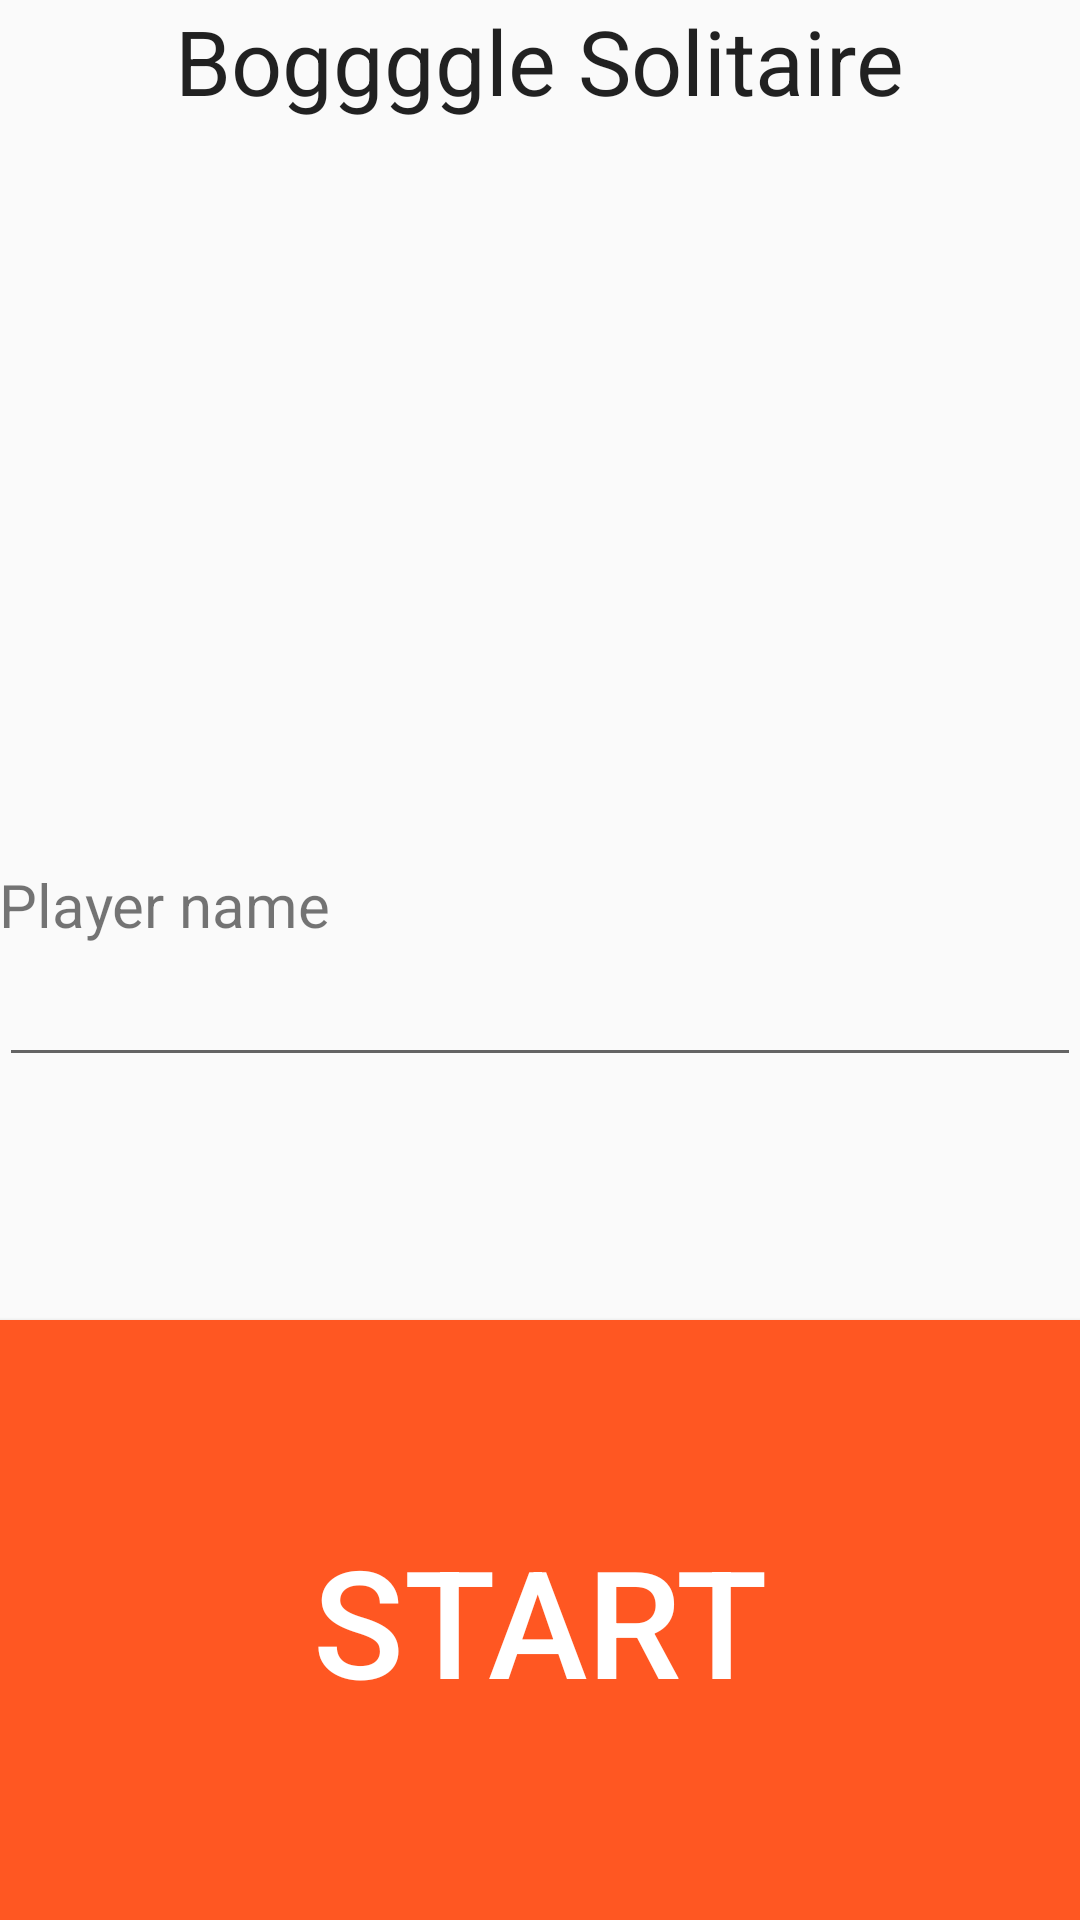

Android layout source for this screen:
<!-- AndroidManifest.xml: activity theme NoActionBarTheme -->
<!-- res/layout/activity_main.xml -->
<?xml version="1.0" encoding="utf-8"?>
<RelativeLayout xmlns:android="http://schemas.android.com/apk/res/android"
    xmlns:tools="http://schemas.android.com/tools"
    android:layout_width="match_parent"
    android:layout_height="match_parent"
    android:paddingBottom="@dimen/activity_vertical_margin"
    android:paddingLeft="@dimen/activity_horizontal_margin"
    android:paddingRight="@dimen/activity_horizontal_margin"
    android:paddingTop="@dimen/activity_vertical_margin"
    tools:context="com.example.guest.bogglesolitaire.MainActivity"
    android:focusable="false"
    android:focusableInTouchMode="true">

    <Button
        android:layout_width="fill_parent"
        android:layout_height="wrap_content"
        android:text="Start"
        android:id="@+id/button"
        android:layout_centerHorizontal="true"
        android:layout_alignParentBottom="true"
        android:height="200dp"
        android:textSize="50sp"
        android:background="@color/colorAccent"
        android:textColor="@color/colorIcons" />

    <EditText
        android:layout_width="fill_parent"
        android:layout_height="wrap_content"
        android:id="@+id/editText"
        android:layout_above="@+id/button"
        android:layout_centerHorizontal="true"
        android:layout_marginBottom="81dp"
        android:textSize="20sp" />

    <TextView
        android:layout_width="wrap_content"
        android:layout_height="wrap_content"
        android:text="Player name"
        android:layout_above="@+id/editText"
        android:layout_alignParentStart="true"
        android:textSize="20sp" />

    <TextView
        android:layout_width="wrap_content"
        android:layout_height="wrap_content"
        android:textAppearance="?android:attr/textAppearanceLarge"
        android:text="Boggggle Solitaire"
        android:id="@+id/textView"
        android:layout_alignParentTop="true"
        android:layout_centerHorizontal="true"
        android:textSize="30sp" />
</RelativeLayout>
<!-- resources referenced by this layout -->
<resources>
  <color name="colorAccent">#FF5722</color>
  <color name="colorIcons">#FFFFFF</color>
  <style name="NoActionBarTheme" parent="Theme.AppCompat.Light.NoActionBar" />
</resources>
